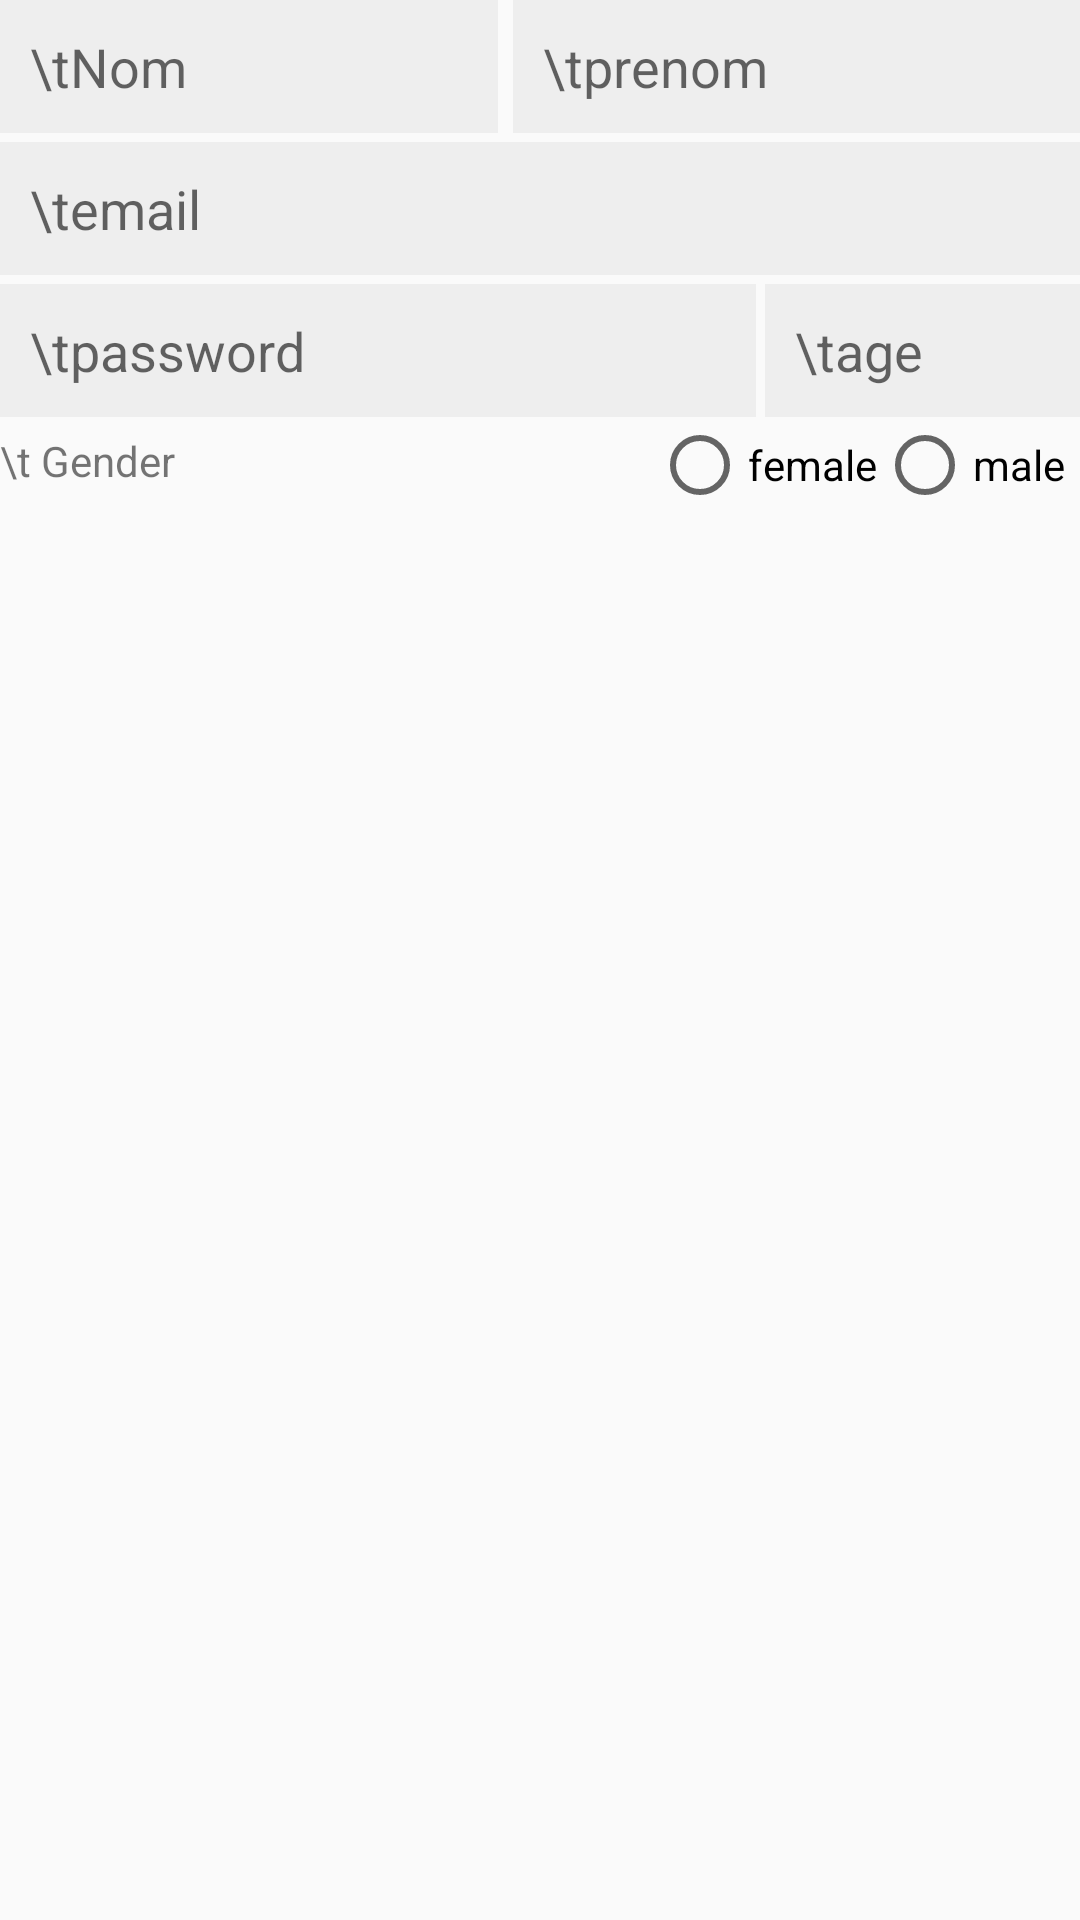

Write the Android layout XML for this screen, with the resource values it uses.
<!-- AndroidManifest.xml: application theme MyMaterialTheme -->
<!-- res/layout/add_personne.xml -->
<?xml version="1.0" encoding="utf-8"?>
<LinearLayout xmlns:android="http://schemas.android.com/apk/res/android"
    android:orientation="vertical" android:layout_width="match_parent"
    android:layout_height="wrap_content">
    <LinearLayout
        android:layout_width="match_parent"
        android:layout_height="wrap_content"
        android:orientation="horizontal"
        android:weightSum="1">
        <EditText
            android:id="@+id/id_inscri_input_nom"
            android:layout_width="wrap_content"
            android:layout_height="wrap_content"
            android:background="@color/colorgreylight"
            android:padding="10dp"
            android:hint="\tNom"
            android:layout_weight="0.5"/>
        <EditText
            android:layout_marginLeft="5dp"
            android:id="@+id/id_inscri_input_prenom"
            android:layout_weight="0.5"
            android:background="@color/colorgreylight"
            android:padding="10dp"
            android:layout_width="wrap_content"
            android:layout_height="wrap_content"
            android:hint="\tprenom"/>
    </LinearLayout>
    <EditText
        android:id="@+id/id_inscri_input_email"
        android:inputType="textEmailAddress"
        android:layout_width="match_parent"
        android:layout_height="wrap_content"
        android:background="@color/colorgreylight"
        android:padding="10dp"
        android:layout_marginTop="3dp"

        android:hint="\temail"/>
    <LinearLayout
        android:layout_width="match_parent"
        android:layout_height="wrap_content"
        android:orientation="horizontal"
        android:weightSum="1">
        <EditText
            android:layout_weight="0.3"
            android:id="@+id/id_inscri_input_password"
            android:inputType="textPassword"
            android:layout_width="match_parent"
            android:layout_height="wrap_content"
            android:background="@color/colorgreylight"
            android:padding="10dp"
            android:layout_marginTop="3dp"
            android:hint="\tpassword"/>
        <EditText
            android:layout_weight="0.7"
            android:id="@+id/id_inscri_input_age"
            android:inputType="number"
            android:maxLength="2"
            android:maxLines="1"
            android:background="@color/colorgreylight"
            android:padding="10dp"
            android:layout_marginTop="3dp"
            android:layout_marginLeft="3dp"
            android:layout_width="match_parent"
            android:layout_height="wrap_content"
            android:hint="\tage"/>
    </LinearLayout>
    <LinearLayout
        android:layout_width="match_parent"
        android:layout_height="wrap_content"
        android:orientation="horizontal"
        android:weightSum="1">
        <TextView
            android:layout_width="match_parent"
            android:layout_height="wrap_content"
            android:layout_weight="0.7"
            android:text="\t Gender"
            android:layout_marginTop="5dp"
            android:gravity="center_vertical" />
        <RadioGroup
            android:id="@+id/id_inscri_rg_gender"
            android:layout_weight="0.3"
            android:layout_width="match_parent"
            android:layout_height="wrap_content"
            android:orientation="horizontal"
            android:gravity="right"
            android:layout_marginRight="5dp"
            android:checkedButton="@+id/R.id.id_inscri_radio_male"
            >
            <RadioButton
                android:layout_width="wrap_content"
                android:layout_height="wrap_content"
                android:id="@+id/id_inscri_radio_female"

                android:text="female"/>
            <RadioButton
                android:layout_width="wrap_content"
                android:layout_height="wrap_content"
                android:id="@+id/id_inscri_radio_male"

                android:text="male"
                />
        </RadioGroup>
    </LinearLayout>
</LinearLayout>
<!-- resources referenced by this layout -->
<resources>
  <color name="colorgreylight">#eeeeee</color>
  <style name="MyMaterialTheme" parent="MyMaterialTheme.Base">
  
      </style>
  <style name="MyMaterialTheme.Base" parent="Theme.AppCompat.Light.DarkActionBar">
          <item name="windowNoTitle">true</item>
          <item name="windowActionBar">false</item>
          <item name="colorPrimary">@color/colorPrimary</item>
          <item name="colorPrimaryDark">@color/colorPrimaryDark</item>
          <item name="colorAccent">@color/colorAccent</item>
      </style>
  <color name="colorPrimary">#91DC5A</color>
  <color name="colorPrimaryDark">#a1ef68</color>
  <color name="colorAccent">#FF4081</color>
</resources>
